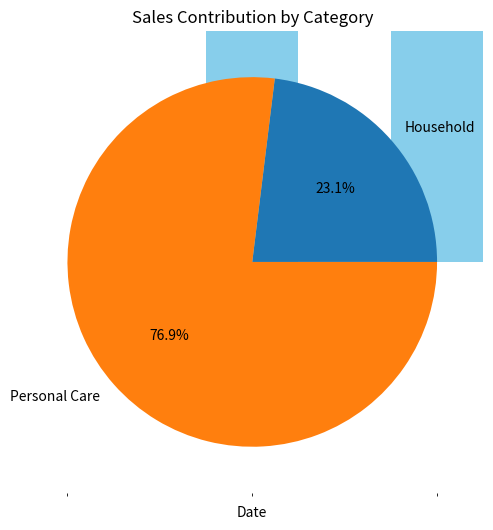

This chart was generated by the following Python code:
import pandas as pd
import matplotlib.pyplot as plt

# -----------------------------
# 1. Create Sample Sales Dataset
# -----------------------------
data = {
    "Date": pd.date_range(start="2024-01-01", periods=100, freq="D"),
    "Product": ["Shampoo", "Soap", "Toothpaste", "Detergent", "Lotion"] * 20,
    "Category": ["Personal Care", "Personal Care", "Personal Care", "Household", "Personal Care"] * 20,
    "Price": [120, 40, 60, 200, 150] * 20,
    "Quantity": [5, 12, 9, 4, 7] * 20
}

df = pd.DataFrame(data)
df["Total_Sales"] = df["Price"] * df["Quantity"]

print("First 5 rows of sales data:")
print(df.head())

# -----------------------------
# 2. Basic Analysis
# -----------------------------
print("\nTotal Revenue:", df["Total_Sales"].sum())
print("Top Selling Product:\n", df.groupby("Product")["Total_Sales"].sum().sort_values(ascending=False).head(1))

# -----------------------------
# 3. Visualization (Only Matplotlib)
# -----------------------------

# a) Sales by Product
df.groupby("Product")["Total_Sales"].sum().plot(kind="bar", figsize=(8,5), color="skyblue")
plt.title("Total Sales by Product")
plt.ylabel("Revenue (INR)")
plt.show()

# b) Sales Trend Over Time
df.groupby("Date")["Total_Sales"].sum().plot(figsize=(12,6))
plt.title("Daily Sales Trend")
plt.xlabel("Date")
plt.ylabel("Revenue (INR)")
plt.show()

# c) Sales by Category
df.groupby("Category")["Total_Sales"].sum().plot(kind="pie", autopct="%1.1f%%", figsize=(6,6))
plt.title("Sales Contribution by Category")
plt.ylabel("")
plt.show()
